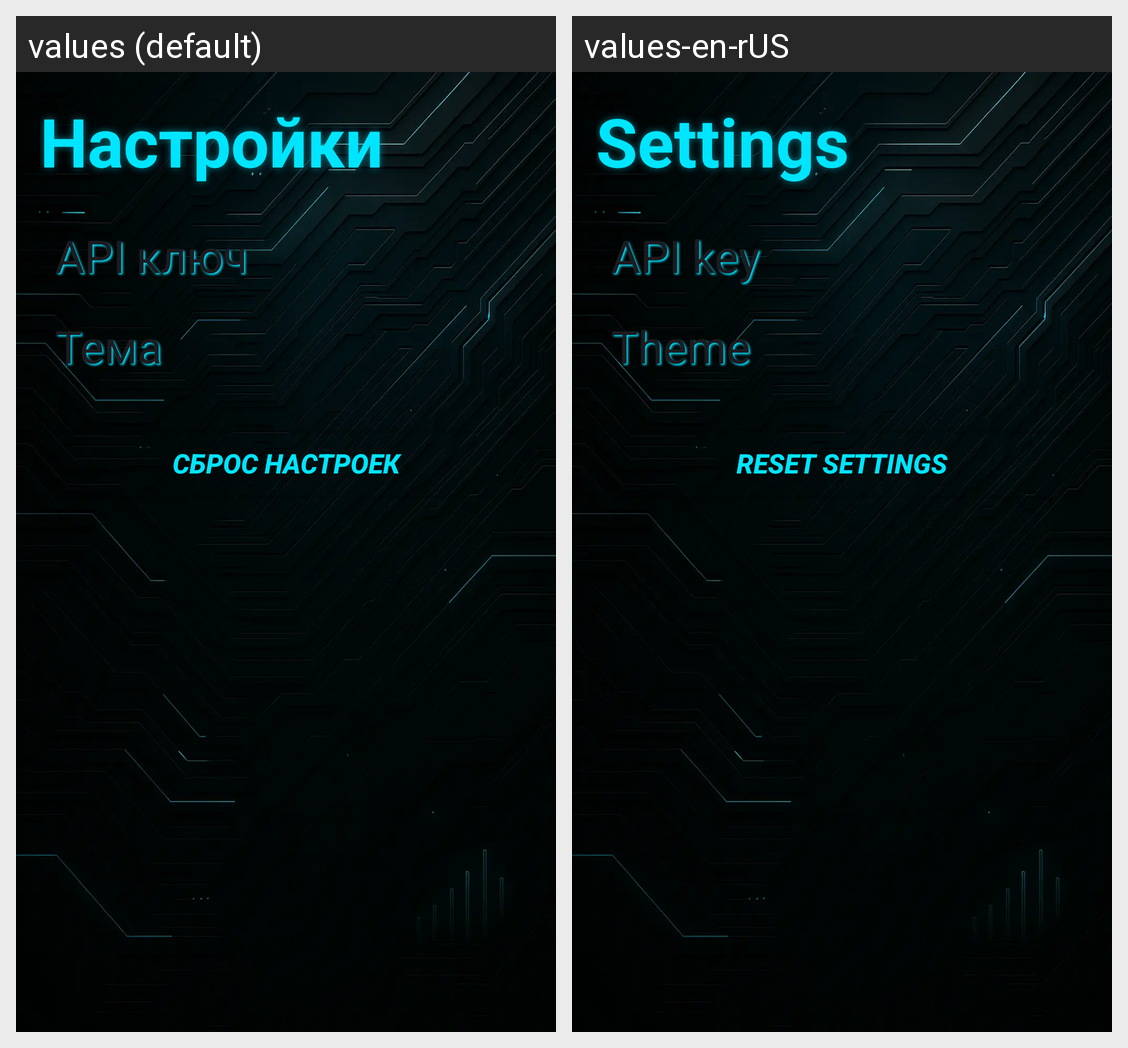

Strings drawn on this Android screen and how each of the app's shown locales translates them:
Android screen res/layout/fragment_settings.xml rendered under 2 locales, left to right: values (default), values-en-rUS. Device: Nexus 5 (rendered at 1080×1920; each locale shown at half size, 540×960, under a caption strip naming it); theme Theme.SentraDefend.
Strings drawn on this screen, with the default value and each locale's value (text and hints the layout hard-codes, and strings that could not be matched under every locale, appear in the picture but are not listed):

setting
  values: Настройки
  values-en-rUS: Settings

api_key
  values: API ключ
  values-en-rUS: API key

theme
  values: Тема
  values-en-rUS: Theme

reset_settings
  values: Сброс настроек
  values-en-rUS: Reset settings
